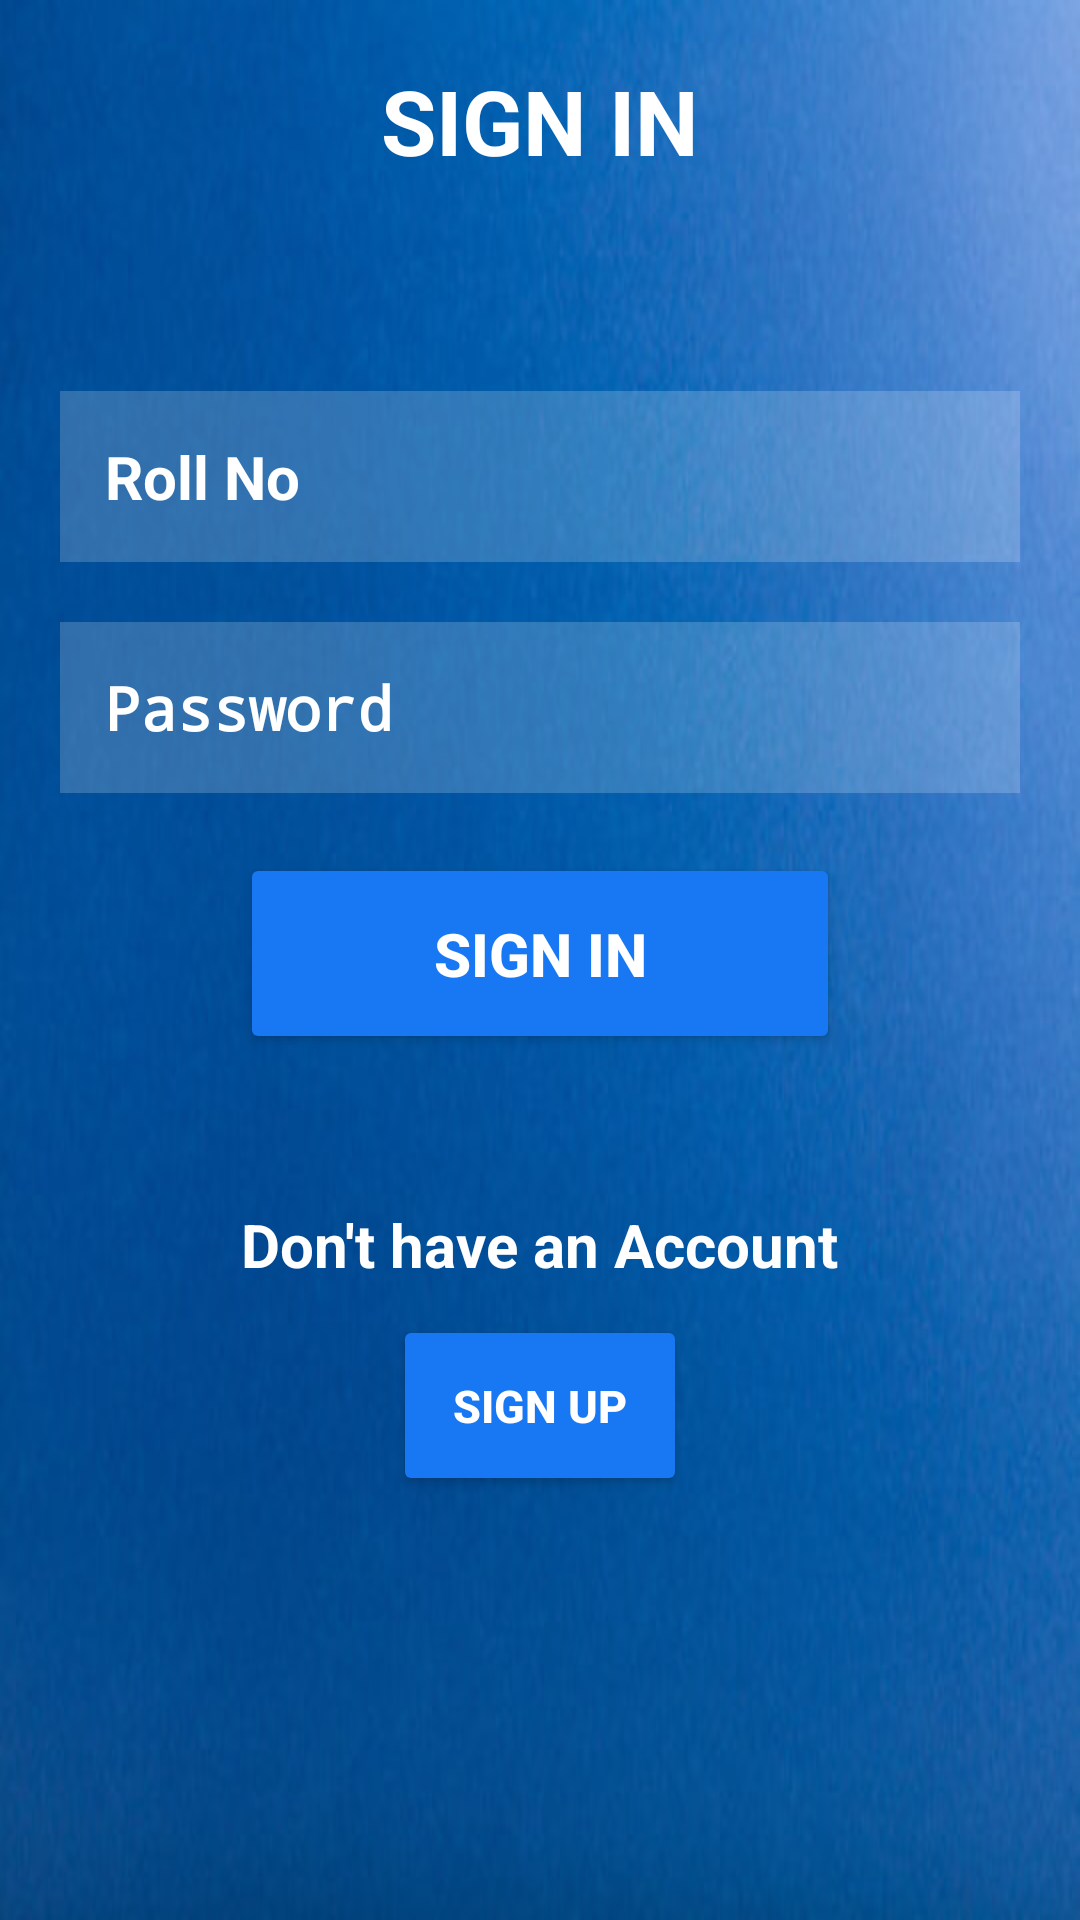

This screen was rendered from an Android layout file. Write that file and the resources it references.
<!-- AndroidManifest.xml: application theme Theme.NSUT_Connect -->
<!-- res/layout/activity_sign_in.xml -->
<?xml version="1.0" encoding="utf-8"?>
<LinearLayout xmlns:android="http://schemas.android.com/apk/res/android"
    xmlns:app="http://schemas.android.com/apk/res-auto"
    xmlns:tools="http://schemas.android.com/tools"
    android:layout_width="match_parent"
    android:layout_height="match_parent"
    tools:context="com.example.e_notes.SignIn"
    android:background="@drawable/bc"
    android:orientation="vertical">

    <TextView
        android:id="@+id/textView"
        android:layout_width="match_parent"
        android:layout_height="wrap_content"
        android:text="SIGN IN"
        android:layout_margin="20dp"
        android:textStyle="bold"
        android:textSize="30sp"
        android:textColor="@color/white"
        android:textAlignment="center"/>

    <EditText
        android:id="@+id/etRoll"
        android:layout_width="match_parent"
        android:layout_height="wrap_content"
        android:ems="10"
        android:inputType="text"
        android:hint="Roll No"
        android:layout_marginTop="50dp"
        android:layout_marginHorizontal="20dp"
        android:textSize="20sp"
        android:textStyle="bold"
        android:textColorHint="@color/white"
        android:textColor="@color/white"
        android:background="#30ffffff"
        android:padding="15dp"
        android:drawableLeft="@drawable/baseline_perm_identity_24"
        android:drawablePadding="10dp"/>

    <EditText
        android:id="@+id/etPassword"
        android:layout_width="match_parent"
        android:layout_height="wrap_content"
        android:ems="10"
        android:inputType="textPassword"
        android:hint="Password"
        android:layout_marginTop="20dp"
        android:layout_marginHorizontal="20dp"
        android:textSize="20sp"
        android:textStyle="bold"
        android:textColorHint="@color/white"
        android:textColor="@color/white"
        android:background="#30ffffff"
        android:padding="15dp"
        android:drawableLeft="@drawable/baseline_password_24"
        android:drawablePadding="10dp"/>

    <Button
        android:id="@+id/SignInbtn"
        android:layout_width="200dp"
        android:layout_height="wrap_content"
        android:text="Sign In"
        android:layout_marginTop="20dp"
        android:padding="20dp"
        android:layout_gravity="center"
        android:textStyle="bold"
        android:textSize="20dp"
        android:textColor="@color/white"
        android:backgroundTint="#1877F2"/>

    <LinearLayout
        android:layout_width="match_parent"
        android:layout_height="match_parent"
        android:orientation="vertical"
        android:layout_marginTop="20dp">

        <TextView
            android:id="@+id/SignUp"
            android:layout_width="wrap_content"
            android:layout_height="wrap_content"
            android:text="Don't have an Account"
            android:layout_gravity="center"
            android:layout_marginTop="30dp"
            android:textSize="20dp"
            android:textStyle="bold"
            android:textColor="@color/white"/>

        <Button
            android:id="@+id/SignUpbtn"
            android:layout_width="wrap_content"
            android:layout_height="wrap_content"
            android:text="Sign Up"
            android:layout_margin="10dp"
            android:padding="20dp"
            android:layout_gravity="center"
            android:textStyle="bold"
            android:textSize="15dp"
            android:textColor="@color/white"
            android:backgroundTint="#1877F2"/>

    </LinearLayout>


</LinearLayout>
<!-- resources referenced by this layout -->
<resources>
  <!-- drawable bc: jpg bitmap (drawable, 22492 bytes) -->
  <style name="Theme.NSUT_Connect" parent="android:Theme.Material.Light.NoActionBar" />
  <!-- not gathered from this repository: default colours our renderer supplied (Android Studio template values) -->
  <color name="white">#FFFFFFFF</color>
</resources>
